pico-8 play session: hold ← + tap ❎

[t = 1 s] hold ← ~1s, tap ❎ ~2×
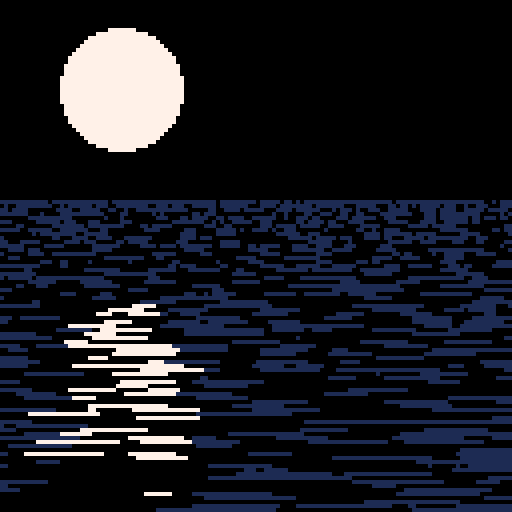
[t = 2 s] hold ← ~2s, tap ❎ ~4×
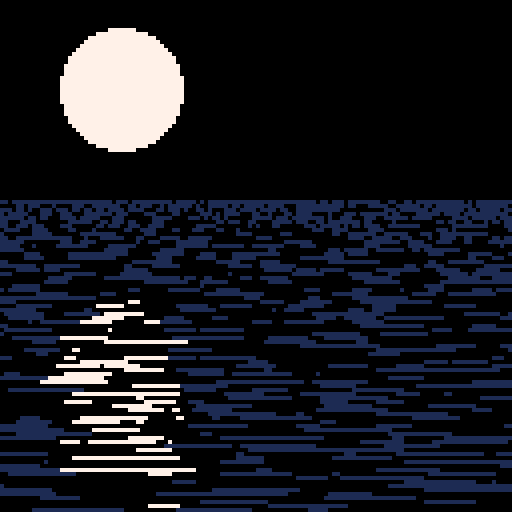
[t = 6 s] hold ← ~6s, tap ❎ ~10×
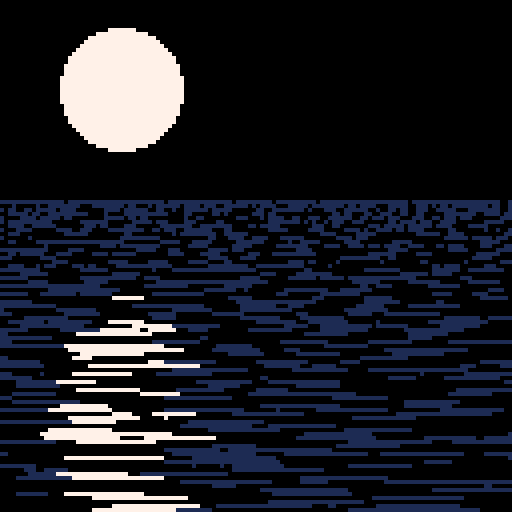
[t = 8 s] hold ← ~8s, tap ❎ ~14×
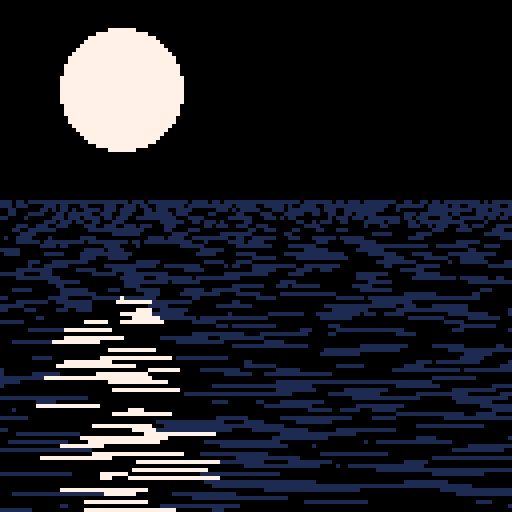

pico-8 cartridge
version 18
__lua__
-- moon and reflection study
-- [redacted]
-- [redacted]
--
-- [redacted]

-- black night sky
cls(0)

-- the moon
circfill(30,22,15,7)

::_::
flip()

-- re-initialize the random
--  seed each loop so that rnd
--  calls below will keep the
--  same value
-- we do this because we use
--  rnd() in a loop from top
--  to bottom of the water to
--  decide various things
srand()

-- cls() only the sea
rectfill(0,50,127,127,0)

-- loop from y=50 to y=127
--  (the draw calls below use
--  y+50 everywhere)
for y=0,77 do
	-- how wide the reflection
	--  lines at this level are
	-- in the distance they're
	--  super short, and they get
	--  longer as they come closer
	-- 77 -> 0, ~exponentially
	z=77/(y+1)
	
	-- z*8 random lines per y
	--
	-- some of these overlap and
	--  are going different speeds,
	--  helps sell the shifting
	--  water effect
	for i=0,z*8 do
		
		-- x position of this line
		--
		-- rnd(160) is the base speed,
		--  because we always seed
		--  using srand above this
		--  stays the same for each
		--  line (better than storing
		--  the rnd values w/a table)
		-- t()*150/z just makes it
		--  move, /z means slower
		--  near the horizon
		-- %160 means that it'll loop
		--  back to 0 once it hits
		--  160, each line just loops~
		-- -16 so that rather than
		--  the full lines popping in
		--  on the left, they slide
		--  into the frame nicely
		x=(rnd(160)+t()*150/z)%160-16
		
		-- the width of the line,
		--  standard random-ish cos
		--  that's smaller towards
		--  the horizon
		w=cos(rnd()+t())*12/z
		
		-- only draw when the width
		--  is over zero, fun~
		if (w>0) then
			-- max(1,pget(x,49-y/2)
			--  means that the colour
			--  will always either be 1
			--  (water) or the grabbed
			--  pixel colour from top
			-- note: the 'reflection' of
			--  the black sky is really
			--  just the lines not
			--  filling in the rectfill
			--  from above
			--
			-- because x is random and
			--  the line is the same
			--  colour the whole way
			--  through, it creates real
			--  interesting shimmery
			--  reflections. this only
			--  looks good because the
			--  x-w and x+y means the
			--  colour is grabbed from
			--  the middle of the line
			line(x-w,y+50,x+w,y+50,max(1,pget(x,49-y/2)))
		end
	end
end

goto _
__gfx__
00000000000000000000000000000000000000000000000000000000000000000000000000000000000000000000000000000000000000000000000000000000
00000000000000000000000000000000000000000000000000000000000000000000000000000000000000000000000000000000000000000000000000000000
00700700000000000000000000000000000000000000000000000000000000000000000000000000000000000000000000000000000000000000000000000000
00077000000000000000000000000000000000000000000000000000000000000000000000000000000000000000000000000000000000000000000000000000
00077000000000000000000000000000000000000000000000000000000000000000000000000000000000000000000000000000000000000000000000000000
00700700000000000000000000000000000000000000000000000000000000000000000000000000000000000000000000000000000000000000000000000000
